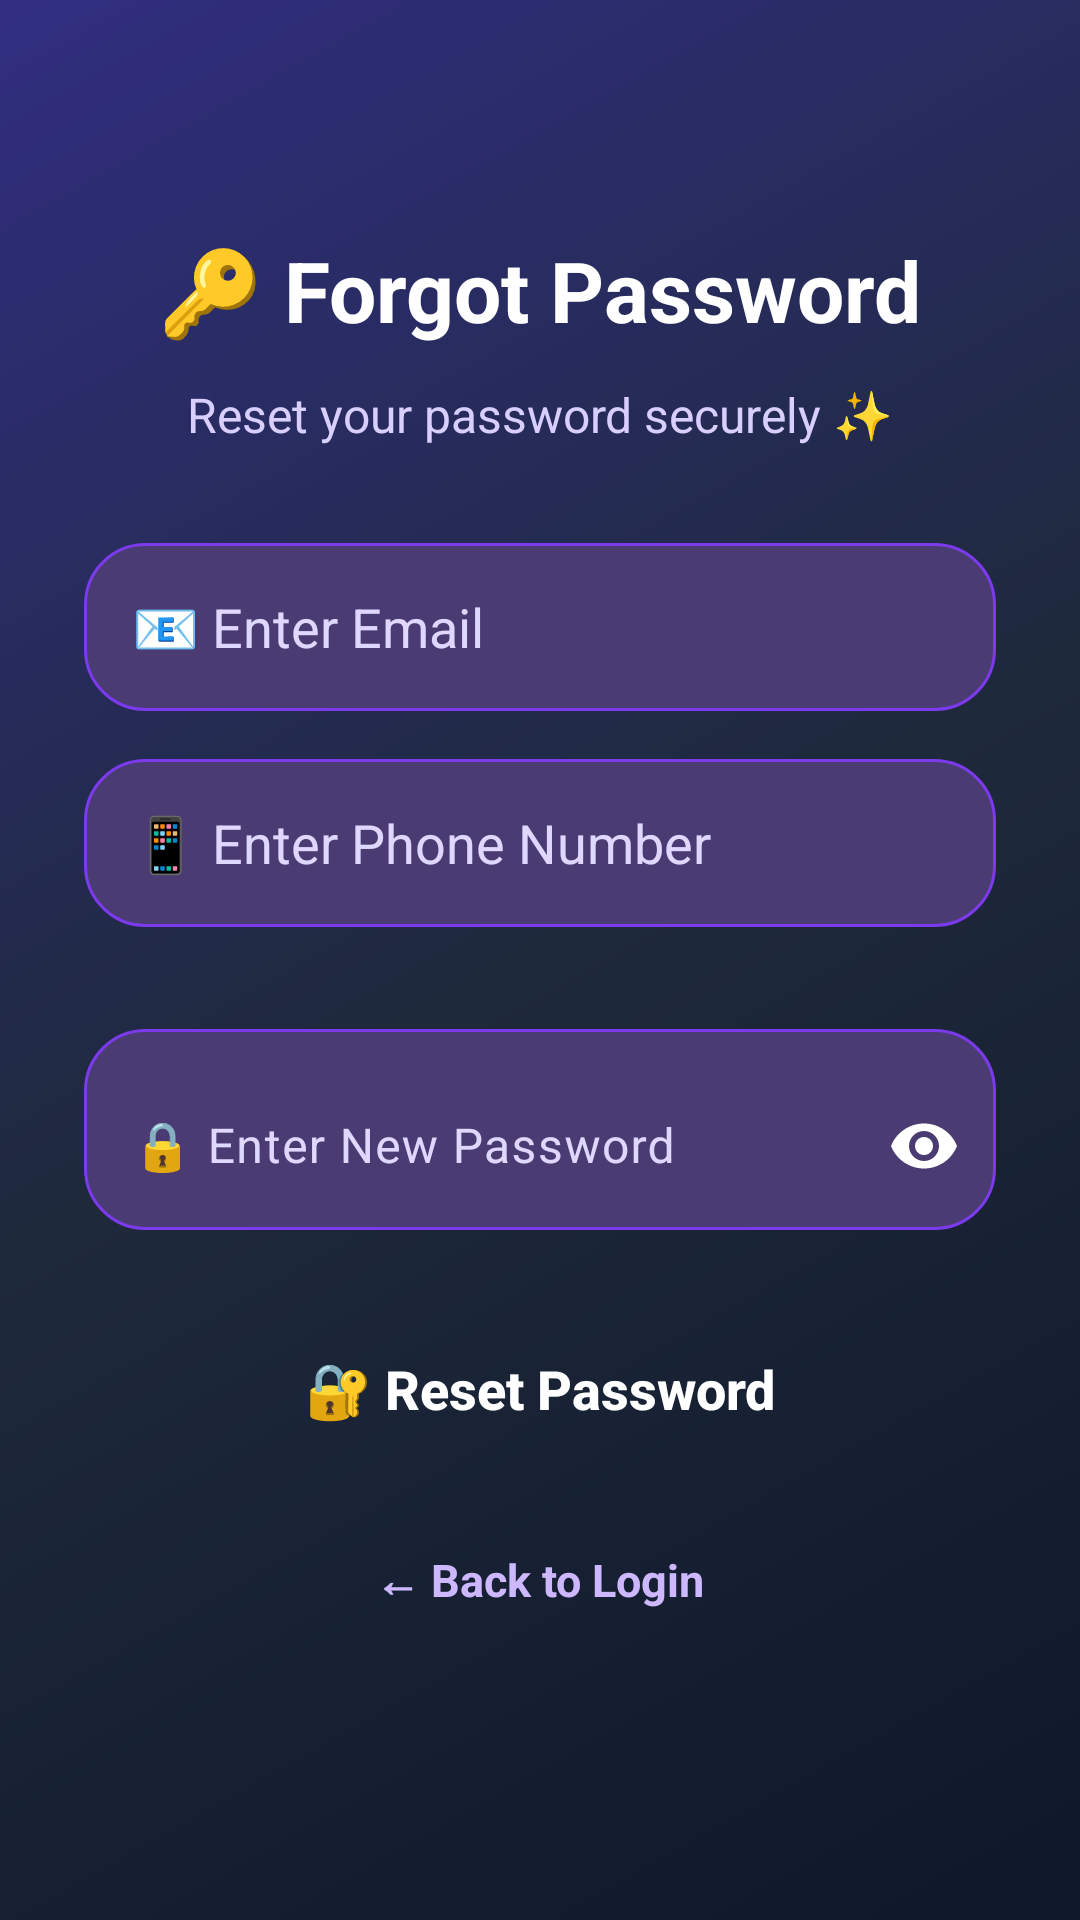

This screen was rendered from an Android layout file. Write that file and the resources it references.
<!-- AndroidManifest.xml: application theme Theme.AIPhotoCompressor -->
<!-- res/layout/activity_forgot_password.xml -->
<?xml version="1.0" encoding="utf-8"?>
<ScrollView xmlns:android="http://schemas.android.com/apk/res/android"
    xmlns:app="http://schemas.android.com/apk/res-auto"
    android:layout_width="match_parent"
    android:layout_height="match_parent"
    android:fillViewport="true"
    android:background="@drawable/bg_gradient_auth">

    <LinearLayout
        android:layout_width="match_parent"
        android:layout_height="wrap_content"
        android:orientation="vertical"
        android:padding="28dp"
        android:gravity="center_horizontal">

        <TextView
            android:layout_width="wrap_content"
            android:layout_height="wrap_content"
            android:text="🔑 Forgot Password"
            android:textSize="28sp"
            android:textStyle="bold"
            android:textColor="@android:color/white"
            android:layout_marginTop="50dp"
            android:layout_marginBottom="12dp" />

        <TextView
            android:layout_width="wrap_content"
            android:layout_height="wrap_content"
            android:text="Reset your password securely ✨"
            android:textSize="16sp"
            android:textColor="#D9CFFF"
            android:layout_marginBottom="32dp" />

        <EditText
            android:id="@+id/etEmailForgot"
            android:layout_width="match_parent"
            android:layout_height="56dp"
            android:hint="📧 Enter Email"
            android:textColor="@android:color/white"
            android:textColorHint="#E0D7FF"
            android:padding="16dp"
            android:inputType="textEmailAddress"
            android:layout_marginBottom="16dp"
            android:background="@drawable/bg_input_premium" />

        <EditText
            android:id="@+id/etPhoneForgot"
            android:layout_width="match_parent"
            android:layout_height="56dp"
            android:hint="📱 Enter Phone Number"
            android:textColor="@android:color/white"
            android:textColorHint="#E0D7FF"
            android:padding="16dp"
            android:inputType="number"
            android:maxLength="10"
            android:layout_marginBottom="16dp"
            android:background="@drawable/bg_input_premium" />

        <com.google.android.material.textfield.TextInputLayout
            android:layout_width="match_parent"
            android:layout_height="wrap_content"
            android:layout_marginTop="18dp"
            android:background="@drawable/bg_input_premium"
            android:hint="🔒 Enter New Password"
            android:textColorHint="#E0D7FF"
            app:hintTextColor="#E0D7FF"
            app:endIconMode="password_toggle"
            app:endIconTint="@android:color/white"
            app:boxBackgroundMode="none">

            <com.google.android.material.textfield.TextInputEditText
                android:id="@+id/etNewPassword"
                android:layout_width="match_parent"
                android:layout_height="56dp"
                android:padding="16dp"
                android:textColor="@android:color/white"
                android:textColorHint="#E0D7FF"
                android:inputType="textPassword"
                android:background="@android:color/transparent" />
        </com.google.android.material.textfield.TextInputLayout>
        <Button
            android:id="@+id/btnResetPassword"
            android:layout_width="match_parent"
            android:layout_height="58dp"
            android:layout_marginTop="24dp"
            android:text="🔐 Reset Password"
            android:textAllCaps="false"
            android:textSize="18sp"
            android:textStyle="bold"
            android:textColor="@android:color/white"
            android:background="@drawable/bg_button_premium" />

        <TextView
            android:id="@+id/tvBackToLogin"
            android:layout_width="wrap_content"
            android:layout_height="wrap_content"
            android:text="← Back to Login"
            android:textSize="15sp"
            android:textStyle="bold"
            android:textColor="#CDB8FF"
            android:layout_marginTop="24dp" />

    </LinearLayout>
</ScrollView>
<!-- resources referenced by this layout -->
<resources>
  <!-- drawable bg_gradient_auth (drawable) -->
  <?xml version="1.0" encoding="utf-8"?>
  <shape xmlns:android="http://schemas.android.com/apk/res/android">
      <gradient
          android:startColor="#0F172A"
          android:centerColor="#1E293B"
          android:endColor="#312E81"
          android:angle="135"/>
  </shape>
  <!-- drawable bg_input_premium (drawable) -->
  <?xml version="1.0" encoding="utf-8"?>
  <shape xmlns:android="http://schemas.android.com/apk/res/android">
      <solid android:color="#4B3B73"/>
      <corners android:radius="20dp"/>
      <stroke
          android:width="1dp"
          android:color="#7C3AED"/>
  </shape>
  <style name="Theme.AIPhotoCompressor" parent="Theme.Material3.Light.NoActionBar">
          <item name="colorPrimary">@color/primary</item>
          <item name="colorPrimaryVariant">@color/primaryDark</item>
          <item name="colorOnPrimary">@color/white</item>
  
          <item name="android:statusBarColor">@color/primaryDark</item>
  
          <item name="android:windowBackground">@color/background</item>
  
          
          <item name="android:textColorPrimary">@color/textPrimary</item>
          <item name="android:textColorSecondary">@color/textSecondary</item>
          <item name="android:textColorHint">@android:color/white</item>
          <item name="colorOnSurface">@android:color/white</item>
          <item name="colorOnBackground">@android:color/white</item>
      </style>
  <color name="primary">#7C3AED</color>
  <color name="primaryDark">#5B21B6</color>
  <color name="white">#FFFFFF</color>
  <color name="background">#F5F3FF</color>
  <color name="textPrimary">#1F2937</color>
  <color name="textSecondary">#6B7280</color>
</resources>
